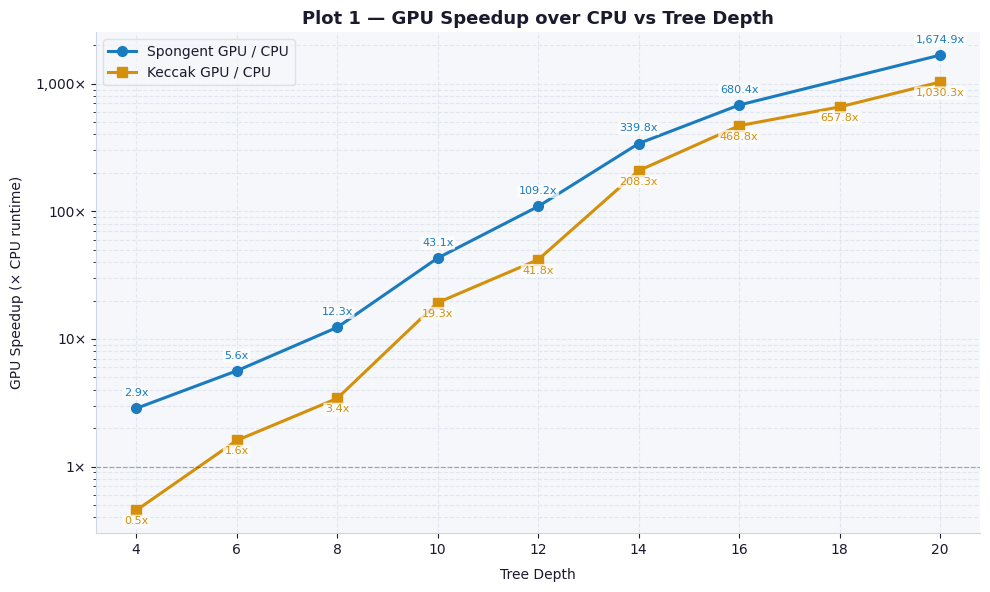
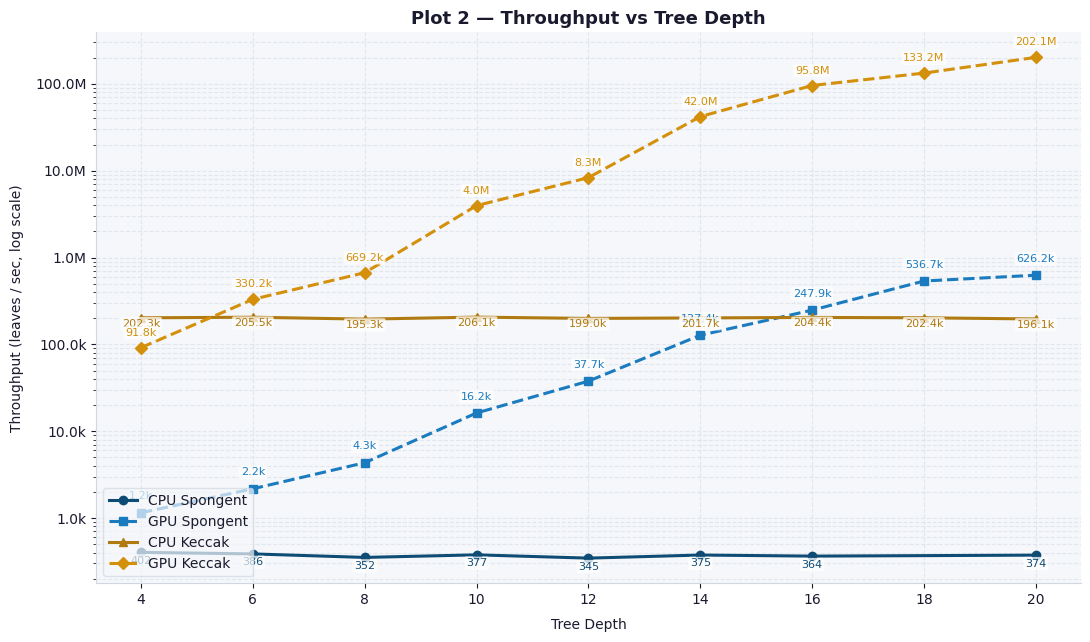
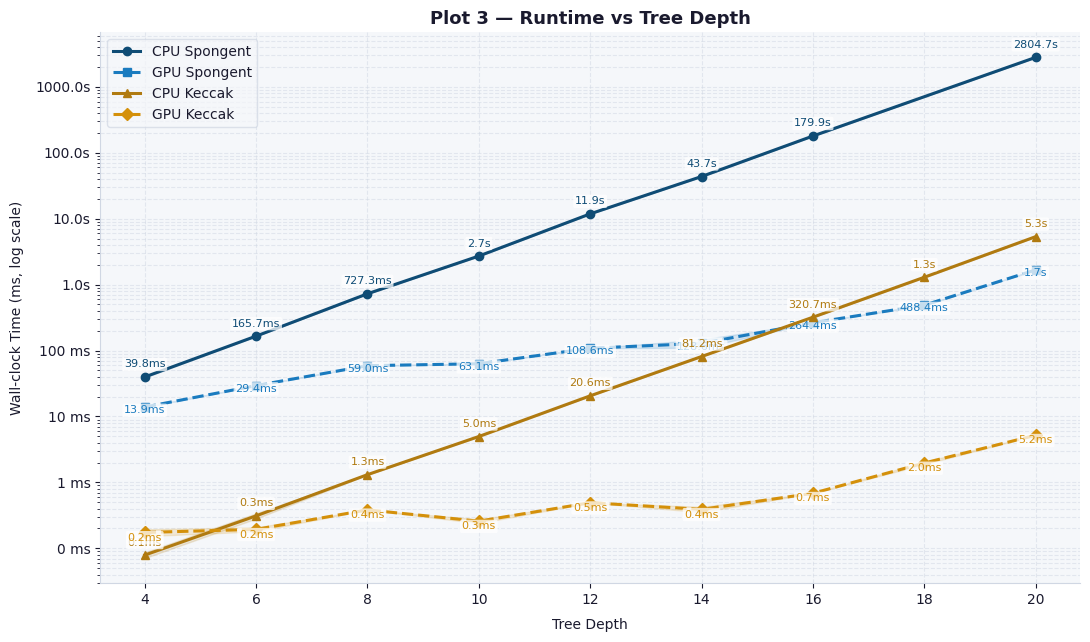
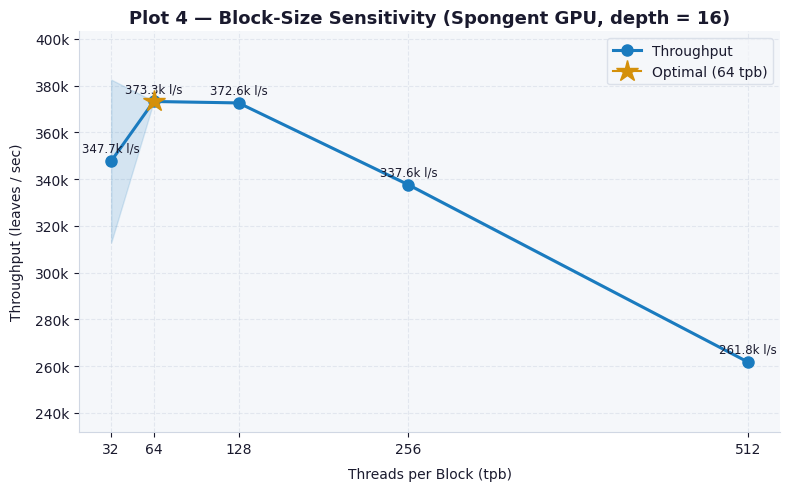
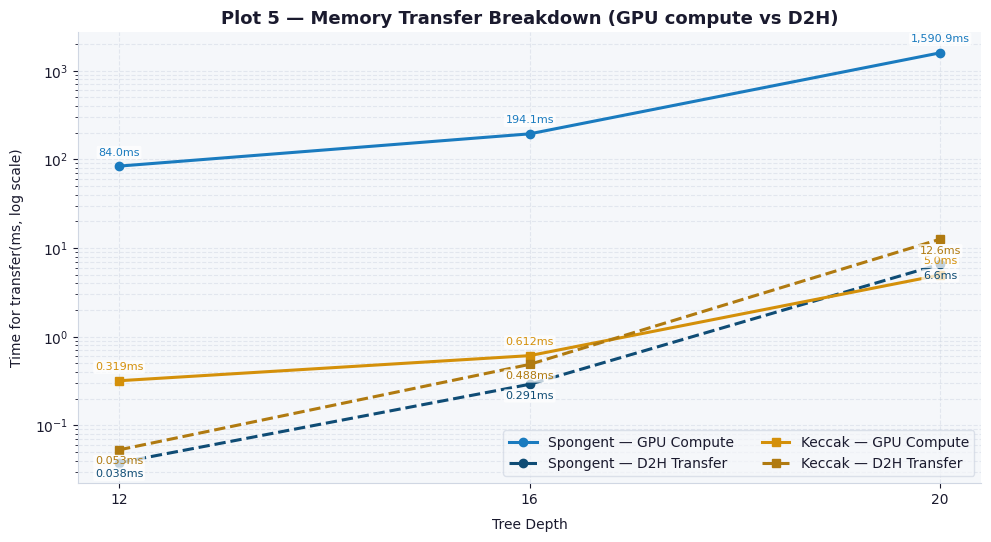
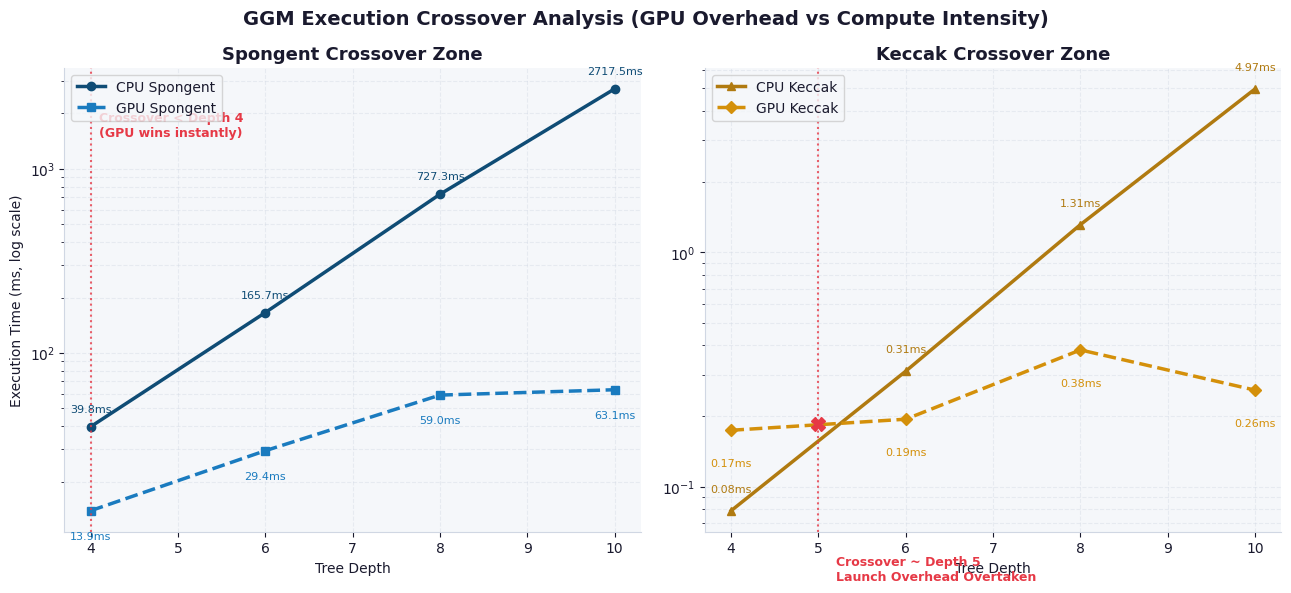

Python code for these plots, in order:
import os
import numpy as np
import matplotlib
matplotlib.use("Agg")
import matplotlib.pyplot as plt
import matplotlib.ticker

os.makedirs("plots", exist_ok=True)

# ── Palette ──────────────────────────────────────────────────────────────────
BG         = "#FFFFFF"
PANEL      = "#F5F7FA"
BLUE       = "#1A7BBF"   # Spongent GPU
BLUE_DARK  = "#0F4C75"   # Spongent CPU
GOLD       = "#D4900A"   # Keccak GPU
GOLD_MUTED = "#B07A10"   # Keccak CPU
TEXT       = "#1A1A2E"
GRID       = "#D0D7E3"

plt.rcParams.update({
    "figure.facecolor": BG,
    "axes.facecolor":   PANEL,
    "axes.edgecolor":   GRID,
    "axes.labelcolor":  TEXT,
    "xtick.color":      TEXT,
    "ytick.color":      TEXT,
    "text.color":       TEXT,
    "grid.color":       GRID,
    "grid.linewidth":   0.8,
    "font.family":      "DejaVu Sans",
    "font.size":        10,
    "axes.titlesize":   13,
    "axes.titleweight": "bold",
    "figure.dpi":       150,
})

# ── Raw data ──────────────────────────────────────────────────────────────────

s0 = {
    "depth":   [8,       12,        16,         20],
    "spu_cpu": [727.317, 11859.152, 179874.245, 2804658.541],
    "spu_gpu": [59.028,  108.581,   264.376,    1674.492],
    "kec_cpu": [1.311,   20.581,    320.665,    5346.094],
    "kec_gpu": [0.383,   0.492,     0.684,      5.189],
}

s1 = {
    "depth_both": [4,      6,       10,       14],
    "spu_cpu_m":  [39.759, 165.677, 2717.463, 43709.464],
    "spu_cpu_s":  [0.716,  0.428,   10.564,   162.022],
    "spu_gpu_m":  [13.907, 29.441,  63.114,   128.622],
    "spu_gpu_s":  [0.045,  0.028,   0.240,    18.395],
    "kec_cpu_m":  [0.079,  0.311,   4.970,    81.235],
    "kec_cpu_s":  [0.008,  0.029,   0.056,    0.825],
    "kec_gpu_m":  [0.174,  0.194,   0.258,    0.390],
    "kec_gpu_s":  [0.021,  0.014,   0.018,    0.037],
    "d18_spu_gpu_m": 488.450, "d18_spu_gpu_s": 1.923,
    "d18_kec_cpu_m": 1295.269,"d18_kec_cpu_s": 10.890,
    "d18_kec_gpu_m": 1.969,   "d18_kec_gpu_s": 0.090,
}

s2 = {
    "tpb":     [32,      64,      128,     256,     512],
    "mean_ms": [188.459, 175.577, 175.870, 194.095, 250.334],
    "std_ms":  [18.892,  0.075,   0.043,   0.265,   0.271],
    "lps":     [347747.38, 373261.04, 372638.63, 337648.63, 261794.11],
}

s3 = {
    "label":    ["Sp d12","Ke d12","Sp d16","Ke d16","Sp d20","Ke d20"],
    "build_ms": [83.972,  0.319,   194.074, 0.612,   1590.903, 4.970],
    "d2h_ms":   [0.038,   0.053,   0.291,   0.488,   6.574,    12.601],
}

# Mapping exact ground-truth throughput to bypass float precision issues
raw_lps_map = {
    ("Spongent", "CPU", 4): 402.42,   ("Spongent", "GPU", 4): 1150.47,
    ("Keccak", "CPU", 4): 202271.60,  ("Keccak", "GPU", 4): 91838.57,
    ("Spongent", "CPU", 6): 386.29,   ("Spongent", "GPU", 6): 2173.85,
    ("Keccak", "CPU", 6): 205506.43,  ("Keccak", "GPU", 6): 330239.36,
    ("Spongent", "CPU", 8): 351.98,   ("Spongent", "GPU", 8): 4336.90,
    ("Keccak", "CPU", 8): 195338.30,  ("Keccak", "GPU", 8): 669161.46,
    ("Spongent", "CPU", 10): 376.82,  ("Spongent", "GPU", 10): 16224.61,
    ("Keccak", "CPU", 10): 206053.63, ("Keccak", "GPU", 10): 3967370.41,
    ("Spongent", "CPU", 12): 345.39,  ("Spongent", "GPU", 12): 37723.06,
    ("Keccak", "CPU", 12): 199022.71, ("Keccak", "GPU", 12): 8326161.79,
    ("Spongent", "CPU", 14): 374.84,  ("Spongent", "GPU", 14): 127380.89,
    ("Keccak", "CPU", 14): 201686.32, ("Keccak", "GPU", 14): 41985025.03,
    ("Spongent", "CPU", 16): 364.34,  ("Spongent", "GPU", 16): 247889.16,
    ("Keccak", "CPU", 16): 204375.26, ("Keccak", "GPU", 16): 95835578.72,
    ("Spongent", "GPU", 18): 536685.06,("Keccak", "CPU", 18): 202385.72, ("Keccak", "GPU", 18): 133152507.94,
    ("Spongent", "CPU", 20): 373.87,  ("Spongent", "GPU", 20): 626205.28,
    ("Keccak", "CPU", 20): 196138.70, ("Keccak", "GPU", 20): 202068562.50
}

# ── Helpers ───────────────────────────────────────────────────────────────────

def merge_sort(d_list, ms_list, std_list=None):
    std = std_list if std_list is not None else [0] * len(d_list)
    rows = sorted(zip(d_list, ms_list, std))
    d, m, s = zip(*rows)
    return list(d), list(m), list(s)

def get_true_lps(prf, platform, depth_list):
    return [raw_lps_map.get((prf, platform, d), 0.0) for d in depth_list]

def style_ax(ax, all_depths, ylabel, title):
    ax.set_yscale("log")
    ax.set_xlabel("Tree Depth", labelpad=8)
    ax.set_ylabel(ylabel, labelpad=8)
    ax.set_title(title)
    ax.set_xticks(sorted(set(all_depths)))
    ax.grid(True, which="both", linestyle="--", alpha=0.5)
    ax.spines[["top", "right"]].set_visible(False)

def add_labels(ax, x, y, fmt_func, color, y_offset_factor=1.15):
    """Safely plots explicit data labels on a log-scaled canvas without overlaps."""
    for xi, yi in zip(x, y):
        if yi == 0: continue
        ax.text(xi, yi * y_offset_factor, fmt_func(yi), 
                color=color, fontsize=8, ha='center', va='bottom',
                bbox=dict(boxstyle="round,pad=0.15", facecolor=BG, edgecolor="none", alpha=0.75))


# ─────────────────────────────────────────────────────────────────────────────
# PLOT 1 — GPU Speedup vs Tree Depth
# ─────────────────────────────────────────────────────────────────────────────
def plot_speedup():
    spu_d, spu_c, _ = merge_sort(s0["depth"] + s1["depth_both"], s0["spu_cpu"] + s1["spu_cpu_m"])
    _,     spu_g, _ = merge_sort(s0["depth"] + s1["depth_both"], s0["spu_gpu"] + s1["spu_gpu_m"])
    spu_speedup = [c / g for c, g in zip(spu_c, spu_g)]

    kec_d, kec_c, _ = merge_sort(s0["depth"] + s1["depth_both"] + [18], s0["kec_cpu"] + s1["kec_cpu_m"] + [s1["d18_kec_cpu_m"]])
    _,     kec_g, _ = merge_sort(s0["depth"] + s1["depth_both"] + [18], s0["kec_gpu"] + s1["kec_gpu_m"] + [s1["d18_kec_gpu_m"]])
    kec_speedup = [c / g for c, g in zip(kec_c, kec_g)]

    fig, ax = plt.subplots(figsize=(10, 6))

    ax.plot(spu_d, spu_speedup, color=BLUE, marker="o", linewidth=2.2, markersize=7, label="Spongent GPU / CPU")
    ax.plot(kec_d, kec_speedup, color=GOLD, marker="s", linewidth=2.2, markersize=7, label="Keccak GPU / CPU")

    # Add labels
    add_labels(ax, spu_d, spu_speedup, lambda v: f"{v:,.1f}x", BLUE, 1.2)
    add_labels(ax, kec_d, kec_speedup, lambda v: f"{v:,.1f}x", GOLD, 0.75)

    ax.axhline(1.0, color=TEXT, linewidth=0.9, linestyle="--", alpha=0.35)
    
    style_ax(ax, spu_d + kec_d, "GPU Speedup (× CPU runtime)", "Plot 1 — GPU Speedup over CPU vs Tree Depth")
    ax.yaxis.set_major_formatter(matplotlib.ticker.FuncFormatter(lambda v, _: f"{v:,.0f}×"))
    ax.legend(framealpha=0.7, edgecolor=GRID, loc="upper left")

    fig.tight_layout()
    fig.savefig("plots/plot1_speedup.png", dpi=150, bbox_inches="tight", facecolor=BG)
    plt.close(fig)
    print("  ✓ plot1_speedup.png")


# ─────────────────────────────────────────────────────────────────────────────
# PLOT 2 — Throughput vs Tree Depth
# ─────────────────────────────────────────────────────────────────────────────
def plot_throughput():
    sc_d, sc_ms, _ = merge_sort(s0["depth"] + s1["depth_both"], s0["spu_cpu"] + s1["spu_cpu_m"])
    sg_d, sg_ms, _ = merge_sort(s0["depth"] + s1["depth_both"] + [18], s0["spu_gpu"] + s1["spu_gpu_m"] + [s1["d18_spu_gpu_m"]])
    kc_d, kc_ms, _ = merge_sort(s0["depth"] + s1["depth_both"] + [18], s0["kec_cpu"] + s1["kec_cpu_m"] + [s1["d18_kec_cpu_m"]])
    kg_d, kg_ms, _ = merge_sort(s0["depth"] + s1["depth_both"] + [18], s0["kec_gpu"] + s1["kec_gpu_m"] + [s1["d18_kec_gpu_m"]])

    sc_lps = get_true_lps("Spongent", "CPU", sc_d)
    sg_lps = get_true_lps("Spongent", "GPU", sg_d)
    kc_lps = get_true_lps("Keccak", "CPU", kc_d)
    kg_lps = get_true_lps("Keccak", "GPU", kg_d)

    fig, ax = plt.subplots(figsize=(11, 6.5))

    ax.plot(sc_d, sc_lps, color=BLUE_DARK,  marker="o", linestyle="-", linewidth=2.2, label="CPU Spongent")
    ax.plot(sg_d, sg_lps, color=BLUE,       marker="s", linestyle="--", linewidth=2.2, label="GPU Spongent")
    ax.plot(kc_d, kc_lps, color=GOLD_MUTED, marker="^", linestyle="-", linewidth=2.2, label="CPU Keccak")
    ax.plot(kg_d, kg_lps, color=GOLD,       marker="D", linestyle="--", linewidth=2.2, label="GPU Keccak")

    # Format helpers for tight label structures
    fmt = lambda v: f"{v/1e6:.1f}M" if v >= 1e6 else (f"{v/1e3:.1f}k" if v >= 1e3 else f"{v:.0f}")
    add_labels(ax, sc_d, sc_lps, fmt, BLUE_DARK, 0.70)
    add_labels(ax, sg_d, sg_lps, fmt, BLUE, 1.35)
    add_labels(ax, kc_d, kc_lps, fmt, GOLD_MUTED, 0.75)
    add_labels(ax, kg_d, kg_lps, fmt, GOLD, 1.30)

    style_ax(ax, sc_d + sg_d + kc_d + kg_d, "Throughput (leaves / sec, log scale)", "Plot 2 — Throughput vs Tree Depth")
    ax.yaxis.set_major_formatter(matplotlib.ticker.FuncFormatter(lambda v, _: fmt(v)))
    ax.legend(framealpha=0.7, edgecolor=GRID, loc="lower left")

    fig.tight_layout()
    fig.savefig("plots/plot2_throughput.png", dpi=150, bbox_inches="tight", facecolor=BG)
    plt.close(fig)
    print("  ✓ plot2_throughput.png")


# ─────────────────────────────────────────────────────────────────────────────
# PLOT 3 — Runtime vs Depth
# ─────────────────────────────────────────────────────────────────────────────
def draw_line_with_labels(ax, d, m, s, color, ls, marker, label, offset, fmt_func):
    ax.plot(d, m, color=color, linestyle=ls, marker=marker, linewidth=2.2, markersize=6, label=label, zorder=3)
    if np.any(np.array(s) > 0):
        ax.fill_between(d, np.maximum(np.array(m) - np.array(s), 1e-6), np.array(m) + np.array(s), color=color, alpha=0.15, zorder=2)
    add_labels(ax, d, m, fmt_func, color, offset)

def plot_runtime():
    sc_d, sc_ms, sc_sd = merge_sort(s0["depth"] + s1["depth_both"], s0["spu_cpu"] + s1["spu_cpu_m"], [0]*4 + s1["spu_cpu_s"])
    sg_d, sg_ms, sg_sd = merge_sort(s0["depth"] + s1["depth_both"] + [18], s0["spu_gpu"] + s1["spu_gpu_m"] + [s1["d18_spu_gpu_m"]], [0]*4 + s1["spu_gpu_s"] + [s1["d18_spu_gpu_s"]])
    kc_d, kc_ms, kc_sd = merge_sort(s0["depth"] + s1["depth_both"] + [18], s0["kec_cpu"] + s1["kec_cpu_m"] + [s1["d18_kec_cpu_m"]], [0]*4 + s1["kec_cpu_s"] + [s1["d18_kec_cpu_s"]])
    kg_d, kg_ms, kg_sd = merge_sort(s0["depth"] + s1["depth_both"] + [18], s0["kec_gpu"] + s1["kec_gpu_m"] + [s1["d18_kec_gpu_m"]], [0]*4 + s1["kec_gpu_s"] + [s1["d18_kec_gpu_s"]])

    fig, ax = plt.subplots(figsize=(11, 6.5))

    fmt = lambda v: f"{v/1e3:.1f}s" if v >= 1e3 else f"{v:.1f}ms"
    draw_line_with_labels(ax, sc_d, sc_ms, sc_sd, BLUE_DARK,  "-",  "o", "CPU Spongent", 1.3, fmt)
    draw_line_with_labels(ax, sg_d, sg_ms, sg_sd, BLUE,       "--", "s", "GPU Spongent", 0.75, fmt)
    draw_line_with_labels(ax, kc_d, kc_ms, kc_sd, GOLD_MUTED, "-",  "^", "CPU Keccak",   1.3, fmt)
    draw_line_with_labels(ax, kg_d, kg_ms, kg_sd, GOLD,       "--", "D", "GPU Keccak",   0.7, fmt)

    style_ax(ax, sc_d + sg_d + kc_d + kg_d, "Wall-clock Time (ms, log scale)", "Plot 3 — Runtime vs Tree Depth")
    ax.yaxis.set_major_formatter(matplotlib.ticker.FuncFormatter(lambda v, _: f"{v/1e3:.1f}s" if v >= 1e3 else f"{v:,.0f} ms"))
    ax.legend(framealpha=0.7, edgecolor=GRID, loc="upper left")

    fig.tight_layout()
    fig.savefig("plots/plot3_runtime.png", dpi=150, bbox_inches="tight", facecolor=BG)
    plt.close(fig)
    print("  ✓ plot3_runtime.png")


# ─────────────────────────────────────────────────────────────────────────────
# PLOT 4 — Block-size sensitivity
# ─────────────────────────────────────────────────────────────────────────────
def plot_blocksize():
    tpb  = s2["tpb"]
    vals = s2["lps"]
    sd   = s2["std_ms"]
    mean = s2["mean_ms"]
    lps_std = [v * (s / m) for v, s, m in zip(vals, sd, mean)]

    fig, ax = plt.subplots(figsize=(8, 5))

    ax.plot(tpb, vals, color=BLUE, marker="o", linewidth=2.2, markersize=8, zorder=3, label="Throughput")
    ax.fill_between(tpb, [v - e for v, e in zip(vals, lps_std)], [v + e for v, e in zip(vals, lps_std)], color=BLUE, alpha=0.15, zorder=2)

    # Dynamic data labeling for throughput values
    for x, y in zip(tpb, vals):
        ax.text(x, y + 4000, f"{y/1e3:.1f}k l/s", color=TEXT, fontsize=8.5, ha="center")

    winner_idx = int(np.argmax(vals))
    ax.plot(tpb[winner_idx], vals[winner_idx], marker="*", color=GOLD, markersize=16, zorder=4, label=f"Optimal ({tpb[winner_idx]} tpb)")

    ax.set_xlabel("Threads per Block (tpb)", labelpad=8)
    ax.set_ylabel("Throughput (leaves / sec)", labelpad=8)
    ax.set_title("Plot 4 — Block-Size Sensitivity (Spongent GPU, depth = 16)")
    ax.set_xticks(tpb)
    ax.set_ylim(min(vals) - 30000, max(vals) + 30000)
    ax.yaxis.set_major_formatter(matplotlib.ticker.FuncFormatter(lambda v, _: f"{v/1e3:.0f}k"))
    ax.grid(True, linestyle="--", alpha=0.5)
    ax.spines[["top", "right"]].set_visible(False)
    ax.legend(framealpha=0.7, edgecolor=GRID)

    fig.tight_layout()
    fig.savefig("plots/plot4_blocksize.png", dpi=150, bbox_inches="tight", facecolor=BG)
    plt.close(fig)
    print("  ✓ plot4_blocksize.png")


# ─────────────────────────────────────────────────────────────────────────────
# PLOT 5 — Memory Transfer Breakdown
# ─────────────────────────────────────────────────────────────────────────────
def plot_memory():
    sp_depths = [12, 16, 20]
    sp_build  = [s3["build_ms"][0], s3["build_ms"][2], s3["build_ms"][4]]
    sp_d2h    = [s3["d2h_ms"][0],   s3["d2h_ms"][2],   s3["d2h_ms"][4]]
    ke_depths = [12, 16, 20]
    ke_build  = [s3["build_ms"][1], s3["build_ms"][3], s3["build_ms"][5]]
    ke_d2h    = [s3["d2h_ms"][1],   s3["d2h_ms"][3],   s3["d2h_ms"][5]]

    fig, ax = plt.subplots(figsize=(10, 5.5))

    ax.plot(sp_depths, sp_build, color=BLUE,      marker="o", linestyle="-",  linewidth=2.2, label="Spongent — GPU Compute")
    ax.plot(sp_depths, sp_d2h,   color=BLUE_DARK, marker="o", linestyle="--", linewidth=2.2, label="Spongent — D2H Transfer")
    ax.plot(ke_depths, ke_build, color=GOLD,       marker="s", linestyle="-",  linewidth=2.2, label="Keccak — GPU Compute")
    ax.plot(ke_depths, ke_d2h,   color=GOLD_MUTED, marker="s", linestyle="--", linewidth=2.2, label="Keccak — D2H Transfer")

    # Explicit inline data labeling via custom scale offsets
    fmt = lambda v: f"{v:.3f}ms" if v < 1 else f"{v:,.1f}ms"
    add_labels(ax, sp_depths, sp_build, fmt, BLUE, 1.25)
    add_labels(ax, sp_depths, sp_d2h,   fmt, BLUE_DARK, 0.65)
    add_labels(ax, ke_depths, ke_build, fmt, GOLD, 1.25)
    add_labels(ax, ke_depths, ke_d2h,   fmt, GOLD_MUTED, 0.65)

    ax.set_yscale("log")
    ax.set_xlabel("Tree Depth", labelpad=8)
    ax.set_ylabel("Time for transfer(ms, log scale)", labelpad=8)
    ax.set_title("Plot 5 — Memory Transfer Breakdown (GPU compute vs D2H)")
    ax.set_xticks(sp_depths)
    ax.grid(True, which="both", linestyle="--", alpha=0.5)
    ax.spines[["top", "right"]].set_visible(False)
    ax.legend(framealpha=0.7, edgecolor=GRID, ncol=2, loc="lower right")

    fig.tight_layout()
    fig.savefig("plots/plot5_memory.png", dpi=150, bbox_inches="tight", facecolor=BG)
    plt.close(fig)
    print("  ✓ plot5_memory.png")

def plot_crossover():
    # Filter for the overhead/crossover zone (Depths 4 to 10)
    crossover_depths = [4, 6, 8, 10]
    
    # Extract matching clean data pools from s0 and s1
    spu_cpu = [39.759, 165.677, 727.317, 2717.463]
    spu_gpu = [13.907, 29.441,  59.028,  63.114]
    
    kec_cpu = [0.079,   0.311,   1.311,   4.970]
    kec_gpu = [0.174,   0.194,   0.383,   0.258]

    fig, (ax1, ax2) = plt.subplots(1, 2, figsize=(13, 6), sharex=True)

    # ── PANEL 1: SPONGENT OVERVIEW ───────────────────────────────────────────
    ax1.plot(crossover_depths, spu_cpu, color=BLUE_DARK, marker="o", linewidth=2.5, label="CPU Spongent")
    ax1.plot(crossover_depths, spu_gpu, color=BLUE, marker="s", linestyle="--", linewidth=2.5, label="GPU Spongent")
    
    # Labels for Spongent
    for x, c_y, g_y in zip(crossover_depths, spu_cpu, spu_gpu):
        ax1.text(x, c_y * 1.2, f"{c_y:.1f}ms", color=BLUE_DARK, fontsize=8, ha="center")
        ax1.text(x, g_y * 0.7, f"{g_y:.1f}ms", color=BLUE, fontsize=8, ha="center")

    ax1.axvline(x=4.0, color="#E63946", linestyle=":", linewidth=1.5, alpha=0.8)
    ax1.text(4.1, 1500, "Crossover < Depth 4\n(GPU wins instantly)", color="#E63946", fontsize=9, fontweight="bold")
    
    ax1.set_yscale("log")
    ax1.set_title("Spongent Crossover Zone")
    ax1.set_ylabel("Execution Time (ms, log scale)")
    ax1.set_xlabel("Tree Depth")
    ax1.grid(True, which="both", linestyle="--", alpha=0.4)
    ax1.legend(loc="upper left")
    ax1.spines[["top", "right"]].set_visible(False)

    # ── PANEL 2: KECCAK OVERVIEW ─────────────────────────────────────────────
    ax2.plot(crossover_depths, kec_cpu, color=GOLD_MUTED, marker="^", linewidth=2.5, label="CPU Keccak")
    ax2.plot(crossover_depths, kec_gpu, color=GOLD, marker="D", linestyle="--", linewidth=2.5, label="GPU Keccak")
    
    # Labels for Keccak
    for x, c_y, g_y in zip(crossover_depths, kec_cpu, kec_gpu):
        ax2.text(x, c_y * 1.2, f"{c_y:.2f}ms", color=GOLD_MUTED, fontsize=8, ha="center")
        ax2.text(x, g_y * 0.7, f"{g_y:.2f}ms", color=GOLD, fontsize=8, ha="center")

    # Mark the exact intersection point (around depth 5)
    ax2.axvline(x=5.0, color="#E63946", linestyle=":", linewidth=1.5, alpha=0.8)
    ax2.plot(5.0, 0.185, marker="X", color="#E63946", markersize=10, zorder=5)
    ax2.text(5.2, 0.04, "Crossover ~ Depth 5\nLaunch Overhead Overtaken", color="#E63946", fontsize=9, fontweight="bold")

    ax2.set_yscale("log")
    ax2.set_title("Keccak Crossover Zone")
    ax2.set_xlabel("Tree Depth")
    ax2.grid(True, which="both", linestyle="--", alpha=0.4)
    ax2.legend(loc="upper left")
    ax2.spines[["top", "right"]].set_visible(False)

    plt.suptitle("GGM Execution Crossover Analysis (GPU Overhead vs Compute Intensity)", fontsize=14, fontweight="bold", y=0.98)
    plt.tight_layout()
    fig.savefig("plots/plot6_crossover.png", dpi=150, bbox_inches="tight", facecolor=BG)
    plt.close(fig)
    print("  ✓ plot6_crossover.png")
    
# ─────────────────────────────────────────────────────────────────────────────
if __name__ == "__main__":
    print("Generating GGM Tree benchmark plots → plots/")
    plot_speedup()
    plot_throughput()
    plot_runtime()
    plot_blocksize()
    plot_memory()
    plot_crossover()
    print("Done.")
